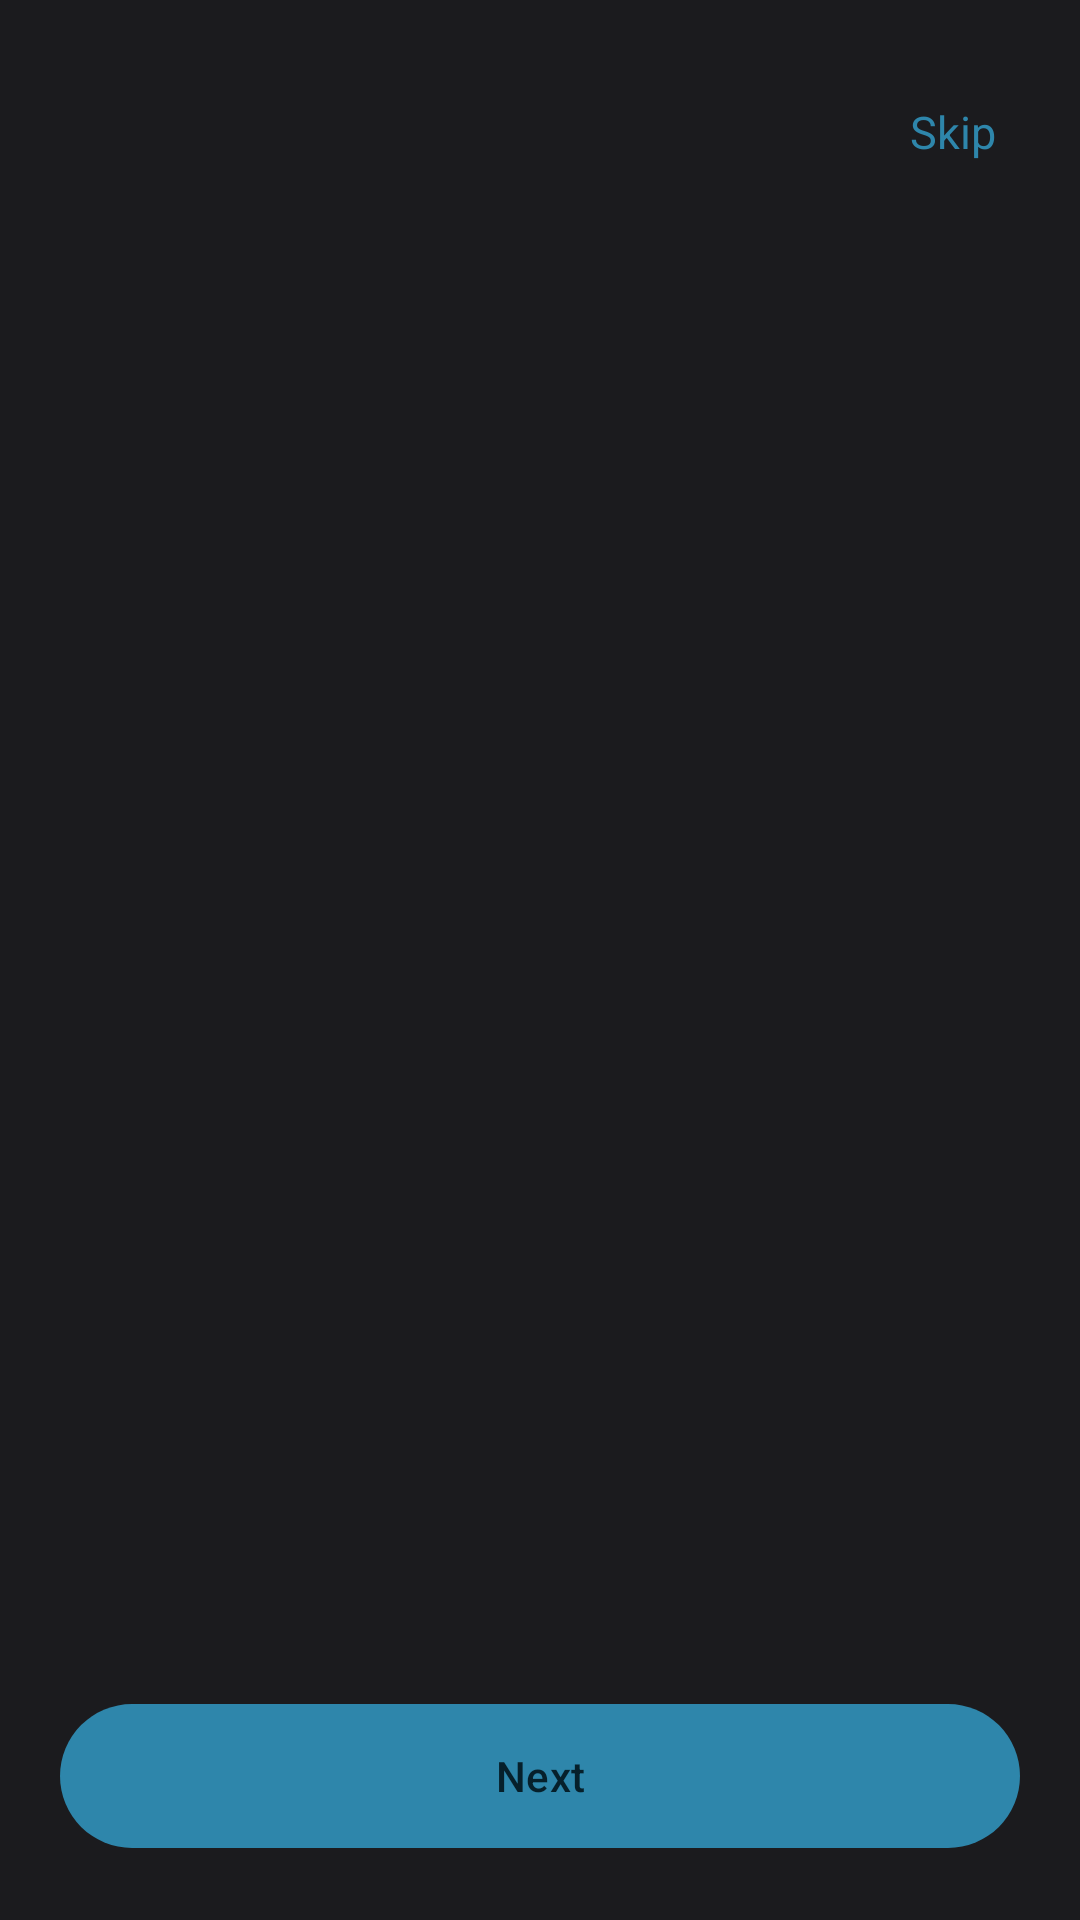

Write the Android layout XML for this screen, with the resource values it uses.
<!-- AndroidManifest.xml: application theme Theme.PitchPulse -->
<!-- res/layout/activity_onboarding.xml -->
<?xml version="1.0" encoding="utf-8"?>
<LinearLayout xmlns:android="http://schemas.android.com/apk/res/android"
    android:layout_width="match_parent"
    android:layout_height="match_parent"
    android:background="?android:colorBackground"
    android:orientation="vertical"
    android:padding="20dp">

    <TextView
        android:id="@+id/skip"
        android:layout_width="wrap_content"
        android:layout_height="48dp"
        android:layout_gravity="end"
        android:gravity="center"
        android:paddingHorizontal="8dp"
        android:text="@string/skip"
        android:textColor="?attr/colorPrimary"
        android:textSize="15sp" />

    <androidx.viewpager2.widget.ViewPager2
        android:id="@+id/pager"
        android:layout_width="match_parent"
        android:layout_height="0dp"
        android:layout_weight="1"
        android:contentDescription="Feature introduction" />

    <LinearLayout
        android:id="@+id/dots"
        android:layout_width="wrap_content"
        android:layout_height="wrap_content"
        android:layout_gravity="center_horizontal"
        android:layout_marginBottom="16dp"
        android:orientation="horizontal" />

    <com.google.android.material.button.MaterialButton
        android:id="@+id/cta"
        android:layout_width="match_parent"
        android:layout_height="56dp"
        android:text="@string/next" />
</LinearLayout>
<!-- resources referenced by this layout -->
<resources>
  <string name="next">Next</string>
  <string name="skip">Skip</string>
  <style name="Theme.PitchPulse" parent="Theme.Material3.Dark.NoActionBar">
          <item name="colorPrimary">@color/cyan</item>
          <item name="colorOnPrimary">@color/on_cyan</item>
          <item name="colorSurface">@color/surface</item>
          <item name="colorOnSurface">@color/text</item>
          <item name="colorOnSurfaceVariant">@color/muted</item>
          <item name="colorOutline">@color/line</item>
          <item name="android:colorBackground">@color/charcoal</item>
          <item name="colorOnBackground">@color/text</item>
          <item name="android:statusBarColor">@color/charcoal</item>
          <item name="android:navigationBarColor">@color/charcoal</item>
          <item name="android:windowBackground">@color/charcoal</item>
          <item name="android:windowLightStatusBar">false</item>
      </style>
  <color name="cyan">#2E86AB</color>
  <color name="on_cyan">#06202B</color>
  <color name="surface">#242429</color>
  <color name="text">#F4F4F5</color>
  <color name="muted">#A1A1AA</color>
  <color name="line">#3A3A42</color>
  <color name="charcoal">#1B1B1E</color>
</resources>
